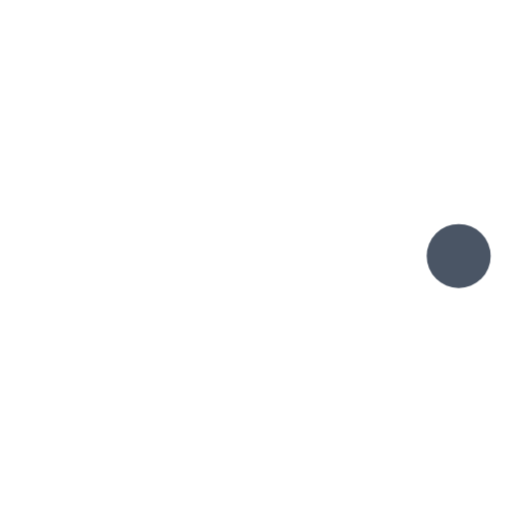
t = 0.00 s
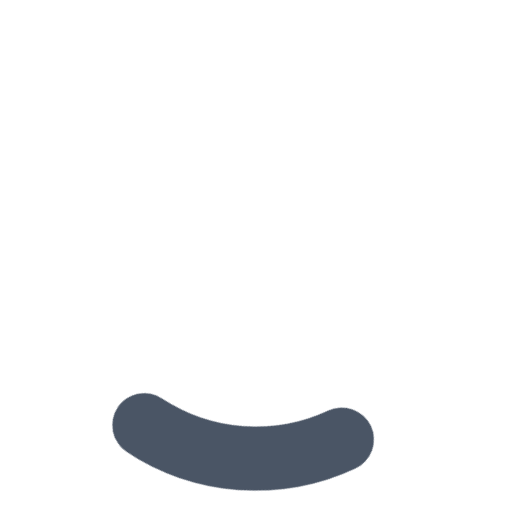
t = 0.24 s
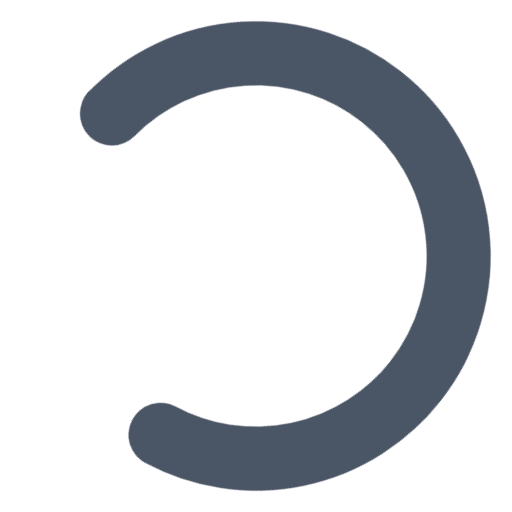
t = 0.71 s
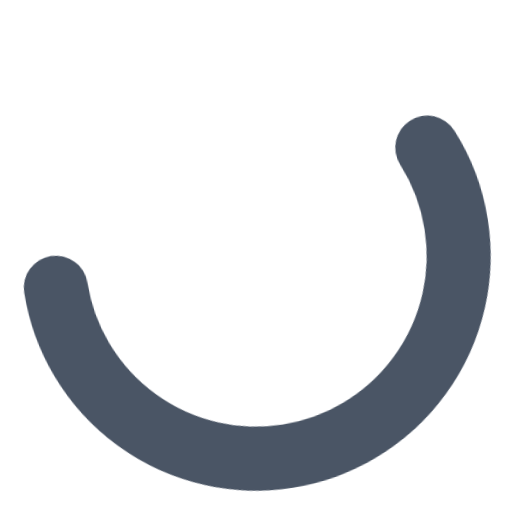
t = 0.95 s
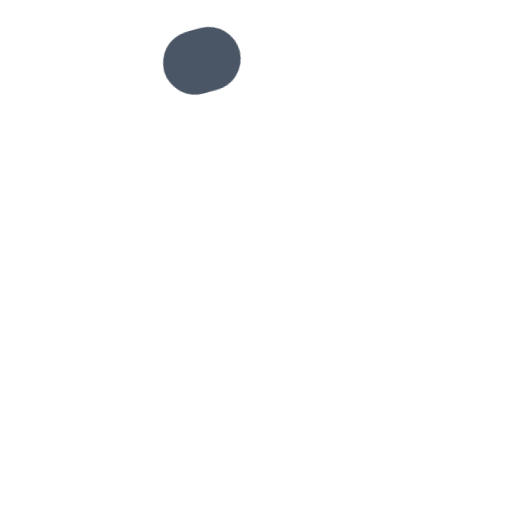
t = 1.43 s
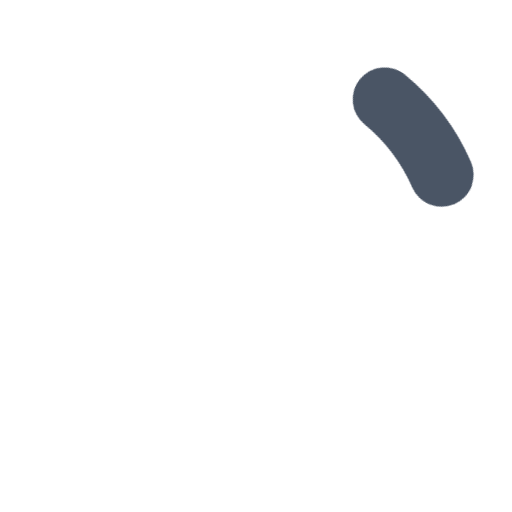
t = 1.66 s

The animated SVG that drew these frames (rendered in a browser with its animation timeline set to each time). Animation: 2 CSS @keyframes rules; one cycle of 2.00 s, repeats indefinitely.

<svg width="20" height="20" stroke="#4a5565" viewBox="0 0 24 24" xmlns="http://www.w3.org/2000/svg">
    <style>.spinner_V8m1{transform-origin:center;animation:spinner_zKoa 2s linear infinite}.spinner_V8m1
        circle{stroke-linecap:round;animation:spinner_YpZS 1.5s ease-in-out infinite}@keyframes
        spinner_zKoa{100%{transform:rotate(360deg)}}@keyframes spinner_YpZS{0%{stroke-dasharray:0
        150;stroke-dashoffset:0}47.5%{stroke-dasharray:42 150;stroke-dashoffset:-16}95%,100%{stroke-dasharray:42
        150;stroke-dashoffset:-59}}
    </style>
    <g class="spinner_V8m1">
        <circle cx="12" cy="12" r="9.5" fill="none" stroke-width="3"/>
    </g>
</svg>